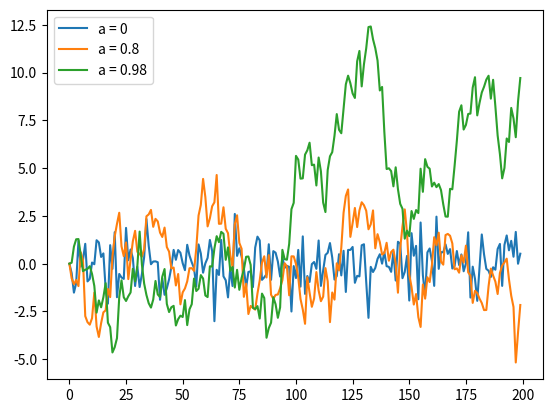

Write Python code to recreate this figure.
import numpy as np
import matplotlib.pyplot as plt
#simulate and plot the correlated time series

T = 200 
a = [0,0.8,0.98]
x = np.empty(T)
x[0] = 0

for a_i in a:

        for t in range(T - 1):
            x[t + 1] = a_i * x[t] + np.random.standard_normal()

        plt.plot(x, label=f'a = {a_i}')

plt.legend()
plt.show()
